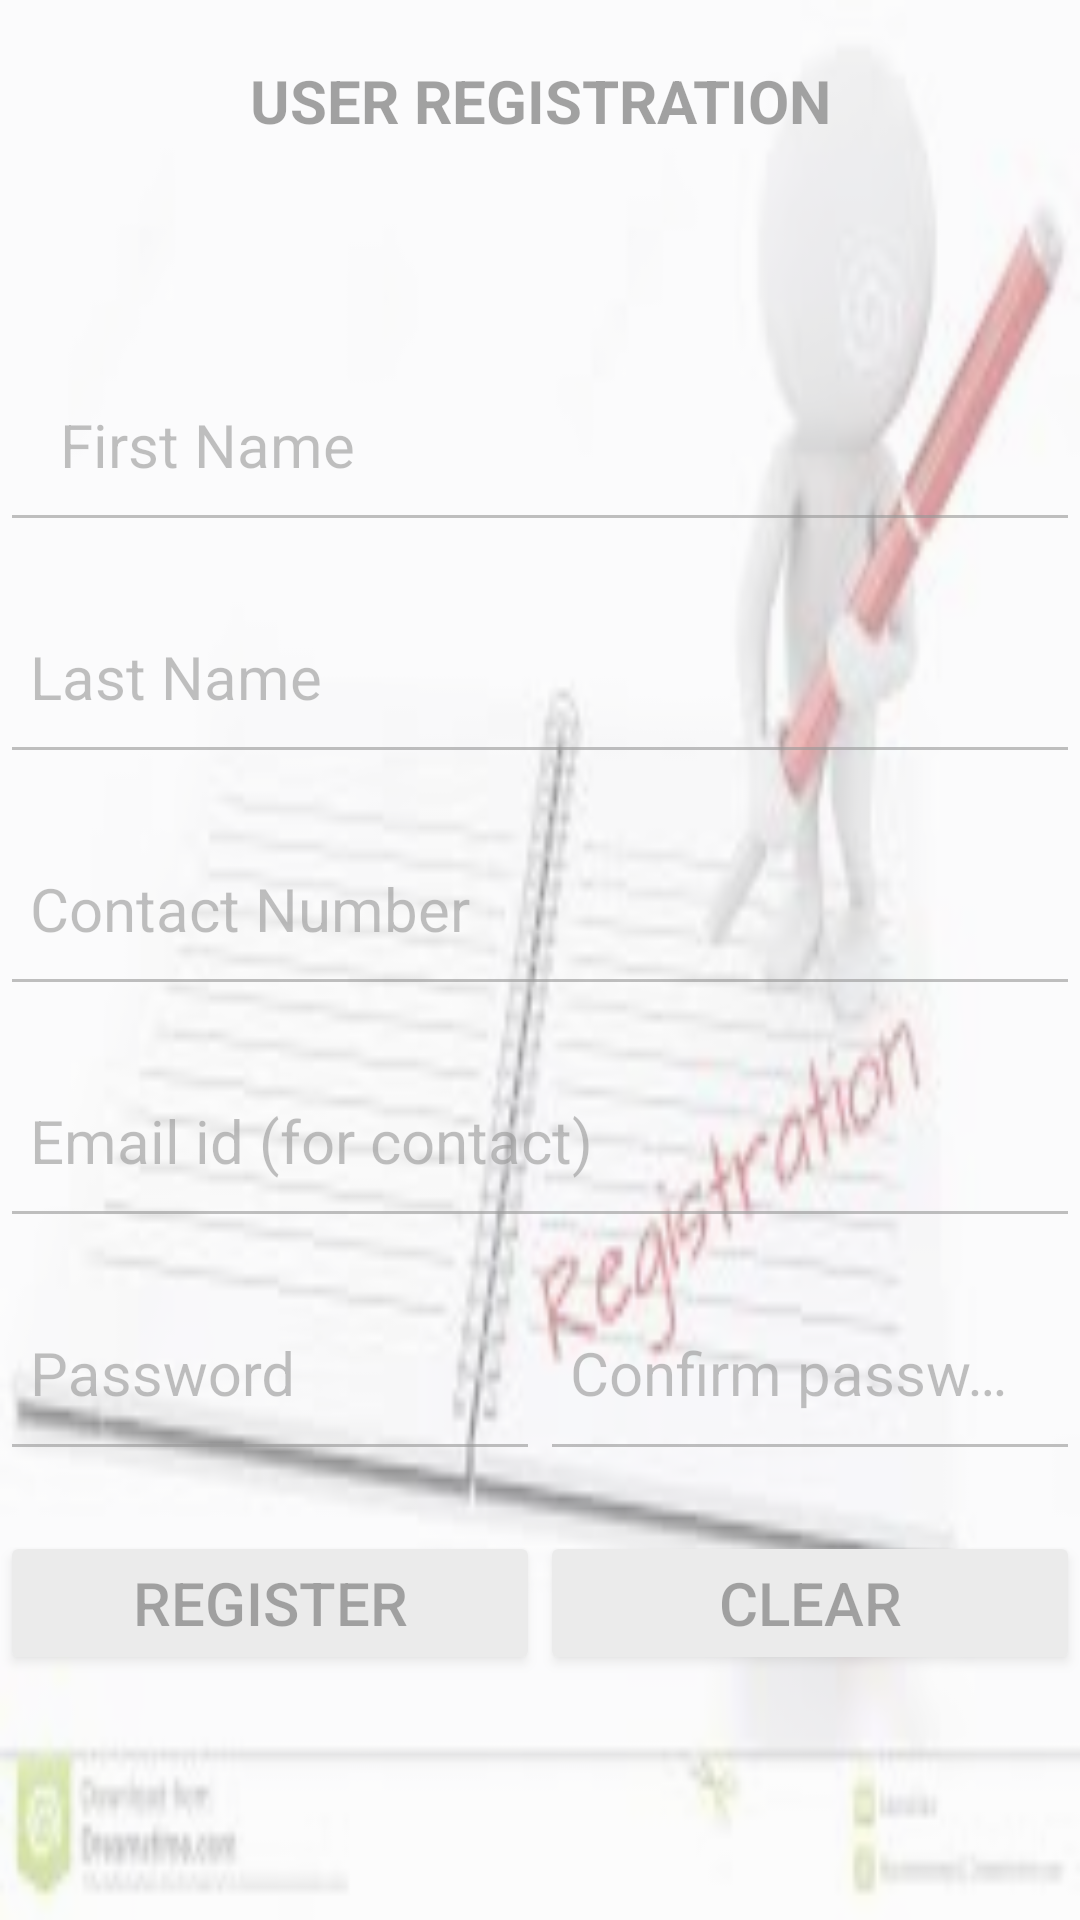

Android layout source for this screen:
<!-- AndroidManifest.xml: application theme AppTheme -->
<!-- res/layout/user_reg_frame.xml -->
<?xml version="1.0" encoding="utf-8"?>
<LinearLayout xmlns:android="http://schemas.android.com/apk/res/android"
    android:orientation="vertical" android:layout_width="match_parent"
    android:layout_height="match_parent"
    android:background="@drawable/logo12"
    android:alpha="0.4"
    android:weightSum="12">

    <LinearLayout
        android:layout_width="match_parent"
        android:layout_height="0dp"
        android:layout_weight="2">
        <TextView
            android:layout_width="match_parent"
            android:layout_height="match_parent"
            android:text="user registration"
            android:textAlignment="center"
            android:textAllCaps="true"
            android:textStyle="bold"
            android:textSize="@dimen/textview"
            android:layout_marginTop="@dimen/textview"
            android:textColor="@color/textviewText"/>
    </LinearLayout>
    <LinearLayout
        android:layout_width="match_parent"
        android:layout_height="0dp"
        android:layout_weight="1.5"
        android:orientation="horizontal">
        <android.support.design.widget.TextInputLayout
            android:layout_width="0dp"
            android:layout_weight="1.5"
            android:layout_height="match_parent">
            <EditText
                android:inputType="text"
                android:id="@+id/user_etnm"
                android:paddingRight="10dp"
                android:paddingLeft="20dp"
                android:layout_width="match_parent"
                android:layout_height="match_parent"
                android:hint="First Name "
                android:textColor="@color/textviewText"
                android:textSize="@dimen/textview"/>
        </android.support.design.widget.TextInputLayout>
    </LinearLayout>
    <LinearLayout
        android:layout_width="match_parent"
        android:layout_height="0dp"
        android:layout_weight="1.5"
        android:orientation="horizontal">
        <android.support.design.widget.TextInputLayout
            android:layout_width="0dp"
            android:layout_weight="1"
            android:layout_height="match_parent">
            <EditText
                android:id="@+id/user_etlnm"
                android:layout_width="match_parent"
                android:layout_height="match_parent"
                android:hint="Last Name "
                android:inputType="text"
                android:paddingRight="20dp"
                android:paddingLeft="10dp"
                android:textColor="@color/textviewText"
                android:textSize="@dimen/textview"/>
        </android.support.design.widget.TextInputLayout>
        </LinearLayout>
    <LinearLayout
        android:layout_width="match_parent"
        android:layout_height="0dp"
        android:layout_weight="1.5">
        <android.support.design.widget.TextInputLayout
            android:layout_width="0dp"
            android:layout_weight="1"
            android:layout_height="match_parent">
            <EditText
                android:id="@+id/user_etcontact"
                android:layout_width="match_parent"
                android:layout_height="match_parent"
                android:hint="Contact Number "
                android:inputType="number"
                android:paddingRight="20dp"
                android:paddingLeft="10dp"
                android:textColor="@color/textviewText"
                android:textSize="@dimen/textview"/>
        </android.support.design.widget.TextInputLayout>
        </LinearLayout>
    <LinearLayout
        android:layout_width="match_parent"
        android:layout_height="0dp"
        android:layout_weight="1.5">

        <android.support.design.widget.TextInputLayout
            android:layout_width="0dp"
            android:layout_weight="1"
            android:layout_height="match_parent">
            <EditText
                android:id="@+id/user_etemail"
                android:layout_width="match_parent"
                android:layout_height="match_parent"
                android:hint="Email id (for contact) "
                android:paddingRight="20dp"
                android:inputType="textEmailAddress"
                android:paddingLeft="10dp"
                android:textColor="@color/textviewText"
                android:textSize="@dimen/textview"/>
        </android.support.design.widget.TextInputLayout>
    </LinearLayout>

    <LinearLayout
    android:layout_width="match_parent"
    android:layout_height="0dp"
    android:layout_weight="1.5">
        <android.support.design.widget.TextInputLayout
            android:layout_width="0dp"
            android:layout_weight="1"
            android:layout_height="match_parent">
            <EditText
                android:id="@+id/user_etpass"
                android:layout_width="match_parent"
                android:layout_height="match_parent"
                android:hint="Password "
                android:nextFocusDown="@+id/user_etpass1"
                android:inputType="textPassword"
                android:paddingRight="20dp"
                android:paddingLeft="10dp"
                android:textColor="@color/textviewText"
                android:textSize="@dimen/textview"/>
        </android.support.design.widget.TextInputLayout>
        <android.support.design.widget.TextInputLayout
            android:layout_width="0dp"
            android:layout_weight="1"
            android:layout_height="match_parent">
            <EditText
                android:id="@+id/user_etpass1"
                android:inputType="textPassword"
                android:layout_width="match_parent"
                android:layout_height="match_parent"
                android:hint="Confirm password "
                android:paddingRight="20dp"
                android:paddingLeft="10dp"
                android:textColor="@color/textviewText"
                android:textSize="@dimen/textview"/>
        </android.support.design.widget.TextInputLayout>

</LinearLayout>
    <LinearLayout
        android:layout_width="match_parent"
        android:layout_height="0dp"
        android:layout_weight="2"
        android:layout_marginTop="20dp"
        android:weightSum="2">
        <Button
            android:id="@+id/user_btnreg"
            android:layout_width="0dp"
            android:layout_weight="1"
            android:text="Register"
            android:textSize="@dimen/button"
            android:layout_height="wrap_content" />
        <Button
            android:id="@+id/user_btnclr"
            android:layout_width="0dp"
            android:layout_weight="1"
            android:text="Clear"
            android:textSize="@dimen/button"
            android:layout_height="wrap_content" />
    </LinearLayout>



</LinearLayout>
<!-- resources referenced by this layout -->
<resources>
  <color name="textviewText">#1e1d1d</color>
  <dimen name="button">20sp</dimen>
  <dimen name="textview">20sp</dimen>
  <!-- drawable logo12: png bitmap (drawable, 46443 bytes) -->
  <style name="AppTheme" parent="Theme.AppCompat.Light.DarkActionBar">
          
          <item name="colorPrimary">@color/colorPrimary</item>
          <item name="colorPrimaryDark">@color/colorPrimaryDark</item>
          <item name="colorAccent">@color/colorAccent</item>
      </style>
  <color name="colorPrimary">#f90515</color>
  <color name="colorPrimaryDark">#7c030a</color>
  <color name="colorAccent">#FF4081</color>
</resources>
